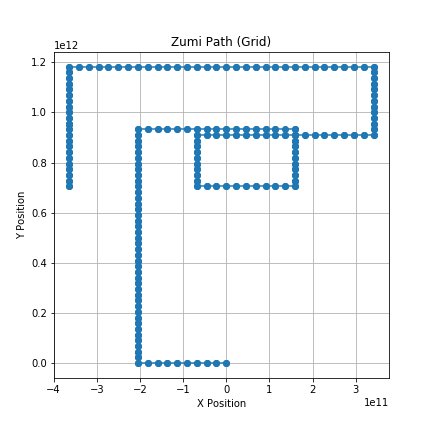

Source data for this figure (header and first rows):
X, Y, Cumulative_Manhattan_Distance
-13.2, 0, 13.2
-22737426480, 0, 22737426480
-22737426495, 0, 22737426495
-45474852964, 0, 45474852964
-45474852979, 0, 45474852979
-68212279623, 0, 68212279623
-68212279640, 0, 68212279640
-90949706285, 0, 90949706285
-90949706303, 0, 90949706303
-113687132950, 0, 113687132950
-113687132969, 0, 113687132969
-136424559616, 0, 136424559616
-136424559637, 0, 136424559637
-159161986286, 0, 159161986286
-159161986307, 0, 159161986307
-181899412957, 0, 181899412957
-181899412979, 0, 181899412979
-204636839630, 0, 204636839630
-204636839654, 0, 204636839654
-204636839654, 22737426702, 227374266356
-204636839654, 22737426727, 227374266380
-204636839654, 45474853430, 250111693084
-204636839654, 45474853456, 250111693110
-204636839654, 68212280161, 272849119815
-204636839654, 68212280188, 272849119841
-204636839654, 90949706894, 295586546547
-204636839654, 90949706922, 295586546575
-204636839654, 113687133629, 318323973282
-204636839654, 113687133658, 318323973311
-204636839654, 136424560366, 341061400020
-204636839654, 136424560396, 341061400050
-204636839654, 159161987106, 363798826759
-204636839654, 159161987137, 363798826790
-204636839654, 181899413847, 386536253501
-204636839654, 181899413880, 386536253533
-204636839654, 204636840591, 409273680245
-204636839654, 204636840625, 409273680278
-204636839654, 227374267338, 432011106991
-204636839654, 227374267372, 432011107026
-204636839654, 250111694087, 454748533740
-204636839654, 250111694123, 454748533776
-204636839654, 272849120838, 477485960492
-204636839654, 272849120876, 477485960529
-204636839654, 295586547592, 500223387246
-204636839654, 295586547631, 500223387284
-204636839654, 318323974348, 522960814002
-204636839654, 318323974388, 522960814041
-204636839654, 341061401107, 545698240760
-204636839654, 341061401147, 545698240801
-204636839654, 363798827867, 568435667521
-204636839654, 363798827909, 568435667563
-204636839654, 386536254630, 591173094284
-204636839654, 386536254674, 591173094327
-204636839654, 409273681396, 613910521049
-204636839654, 409273681440, 613910521094
-204636839654, 432011108338, 636647947991
-204636839654, 432011108383, 636647948037
-204636839654, 454748535282, 659385374936
-204636839654, 454748535329, 659385374983
-204636839654, 477485962229, 682122801883
... 296 more rows
